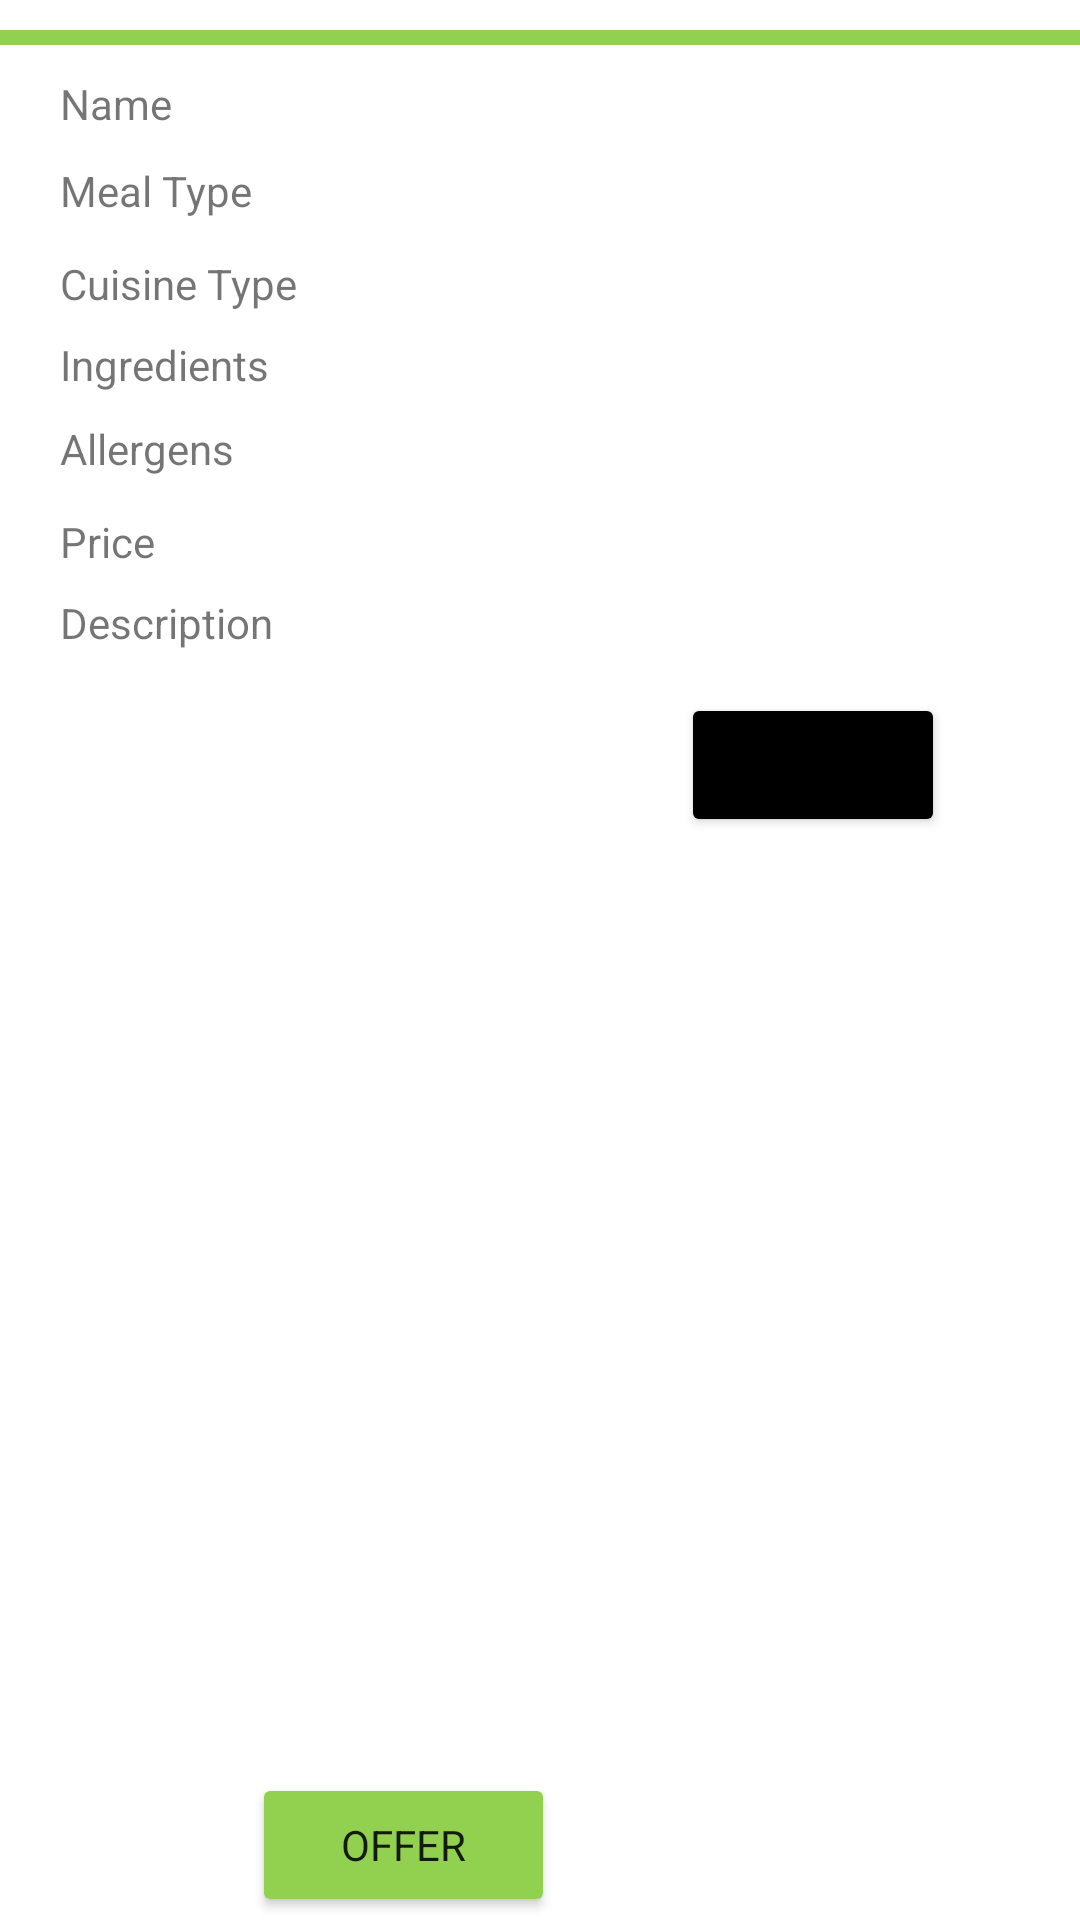

The Android layout XML behind this screen, and the referenced resources:
<!-- AndroidManifest.xml: application theme Theme.SEG2105_Group20_Project -->
<!-- res/layout/menu_items.xml -->
<?xml version="1.0" encoding="utf-8"?>
<androidx.constraintlayout.widget.ConstraintLayout xmlns:android="http://schemas.android.com/apk/res/android"
    xmlns:app="http://schemas.android.com/apk/res-auto"
    xmlns:tools="http://schemas.android.com/tools"
    android:layout_width="match_parent"
    android:layout_height="wrap_content">

    <TextView
        android:id="@+id/priceText"
        android:layout_width="0dp"
        android:layout_height="wrap_content"
        android:layout_marginStart="20dp"
        android:layout_marginTop="12dp"
        android:layout_marginEnd="20dp"
        android:text="@string/price"
        app:layout_constraintEnd_toEndOf="parent"
        app:layout_constraintHorizontal_bias="0.0"
        app:layout_constraintStart_toStartOf="parent"
        app:layout_constraintTop_toBottomOf="@+id/allergensText" />

    <TextView
        android:id="@+id/descriptionText"
        android:layout_width="0dp"
        android:layout_height="wrap_content"
        android:layout_marginStart="20dp"
        android:layout_marginTop="8dp"
        android:layout_marginEnd="20dp"
        android:text="@string/description"
        app:layout_constraintEnd_toEndOf="parent"
        app:layout_constraintHorizontal_bias="0.0"
        app:layout_constraintStart_toStartOf="parent"
        app:layout_constraintTop_toBottomOf="@+id/priceText" />

    <TextView
        android:id="@+id/allergensText"
        android:layout_width="0dp"
        android:layout_height="wrap_content"
        android:layout_marginStart="20dp"
        android:layout_marginTop="9dp"
        android:layout_marginEnd="20dp"
        android:text="@string/allergens"
        app:layout_constraintEnd_toEndOf="parent"
        app:layout_constraintHorizontal_bias="1.0"
        app:layout_constraintStart_toStartOf="parent"
        app:layout_constraintTop_toBottomOf="@+id/ingredientsText" />

    <TextView
        android:id="@+id/mealNameText"
        android:layout_width="0dp"
        android:layout_height="wrap_content"
        android:layout_marginStart="20dp"
        android:layout_marginTop="10dp"
        android:layout_marginEnd="20dp"
        android:text="@string/name"
        app:layout_constraintEnd_toEndOf="parent"
        app:layout_constraintHorizontal_bias="0.0"
        app:layout_constraintStart_toStartOf="parent"
        app:layout_constraintTop_toBottomOf="@+id/divider" />

    <TextView
        android:id="@+id/cuisineTypeText"
        android:layout_width="0dp"
        android:layout_height="wrap_content"
        android:layout_marginStart="20dp"
        android:layout_marginTop="12dp"
        android:layout_marginEnd="20dp"
        android:text="@string/cuisine_type"
        app:layout_constraintEnd_toEndOf="parent"
        app:layout_constraintHorizontal_bias="0.0"
        app:layout_constraintStart_toStartOf="parent"
        app:layout_constraintTop_toBottomOf="@+id/mealTypeText" />

    <TextView
        android:id="@+id/ingredientsText"
        android:layout_width="0dp"
        android:layout_height="wrap_content"
        android:layout_marginStart="20dp"
        android:layout_marginTop="8dp"
        android:layout_marginEnd="20dp"
        android:text="@string/ingredients"
        app:layout_constraintEnd_toEndOf="parent"
        app:layout_constraintHorizontal_bias="0.0"
        app:layout_constraintStart_toStartOf="parent"
        app:layout_constraintTop_toBottomOf="@+id/cuisineTypeText" />

    <Button
        android:id="@+id/offerBtn"
        android:layout_width="101dp"
        android:layout_height="48dp"
        android:layout_marginStart="84dp"
        android:layout_marginBottom="1dp"
        android:backgroundTint="@color/green"
        android:text="@string/offer"
        app:layout_constraintBottom_toBottomOf="parent"
        app:layout_constraintStart_toStartOf="parent" />

    <Button
        android:id="@+id/deleteMealBtn"
        android:layout_width="wrap_content"
        android:layout_height="wrap_content"
        android:layout_marginStart="42dp"
        android:layout_marginTop="14dp"
        android:backgroundTint="@color/black"
        android:text="@string/delete"
        app:layout_constraintStart_toEndOf="@+id/offerBtn"
        app:layout_constraintTop_toBottomOf="@+id/descriptionText" />

    <TextView
        android:id="@+id/mealTypeText"
        android:layout_width="0dp"
        android:layout_height="wrap_content"
        android:layout_marginStart="20dp"
        android:layout_marginTop="10dp"
        android:layout_marginEnd="20dp"
        android:layout_marginBottom="10dp"
        android:text="@string/meal_type"
        app:layout_constraintEnd_toEndOf="parent"
        app:layout_constraintStart_toStartOf="parent"
        app:layout_constraintTop_toBottomOf="@+id/mealNameText" />

    <View
        android:id="@+id/divider"
        android:layout_width="409dp"
        android:layout_height="5dp"
        android:layout_marginStart="1dp"
        android:layout_marginTop="10dp"
        android:layout_marginEnd="1dp"
        android:background="@color/green"
        app:layout_constraintEnd_toEndOf="parent"
        app:layout_constraintStart_toStartOf="parent"
        app:layout_constraintTop_toTopOf="parent" />

</androidx.constraintlayout.widget.ConstraintLayout>
<!-- resources referenced by this layout -->
<resources>
  <color name="black">#FF000000</color>
  <color name="green">#92D050</color>
  <string name="allergens">Allergens</string>
  <string name="cuisine_type">Cuisine Type</string>
  <string name="delete">Delete</string>
  <string name="description">Description</string>
  <string name="ingredients">Ingredients</string>
  <string name="meal_type">Meal Type</string>
  <string name="name">Name</string>
  <string name="offer">Offer</string>
  <string name="price">Price</string>
  <style name="Theme.SEG2105_Group20_Project" parent="Theme.MaterialComponents.DayNight.DarkActionBar">
          
          <item name="colorPrimary">@color/purple_500</item>
          <item name="colorPrimaryVariant">@color/purple_700</item>
          <item name="colorOnPrimary">@color/white</item>
          
          <item name="colorSecondary">@color/teal_200</item>
          <item name="colorSecondaryVariant">@color/teal_700</item>
          <item name="colorOnSecondary">@color/black</item>
          
          <item name="android:statusBarColor">?attr/colorPrimaryVariant</item>
          
          <item name="fontFamily">@font/helvetica_neue_medium</item>
      </style>
  <color name="purple_500">#FF6200EE</color>
  <color name="purple_700">#FF3700B3</color>
  <color name="white">#FFFFFFFF</color>
  <color name="teal_200">#FF03DAC5</color>
  <color name="teal_700">#FF018786</color>
</resources>
